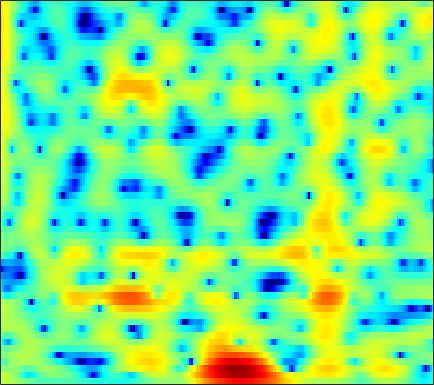

The data file committed next to this chart (first rows):
3.7468, 3.6039, 3.3578, 3.054, 2.7925, 2.4012, 1.9696, 1.6202, 1.1348, 0.64032, 0.14945, -0.20997, -0.6765, -1.1218, -1.429, -1.7983, -2.1195, -2.3297, -2.5639, -2.7334, -2.8482, -2.8991, -2.9252, -2.9107
4.722, 4.374, 3.835, 3.191, 2.627, 1.751, 0.7056, -0.2025, -1.606, -3.252, -5.099, -6.49, -7.892, -8.089, -7.405, -5.992, -4.545, -3.581, -2.494, -1.622, -0.9418, -0.5388, -0.1273, 0.159
-0.7454, -0.4714, 0.0448, 0.5231, 0.7754, 0.9163, 0.8071, 0.5612, 0.03584, -0.6683, -1.45, -1.972, -2.39, -2.342, -2.004, -1.304, -0.5294, 0.01303, 0.6228, 1.079, 1.372, 1.484, 1.495, 1.36
-4.83, -3.617, -1.992, -0.6423, 0.1631, 0.9933, 1.581, 1.89, 2.168, 2.325, 2.39, 2.396, 2.357, 2.268, 2.168, 1.989, 1.741, 1.496, 1.084, 0.5578, -0.1048, -0.697, -1.626, -2.695
0.05669, 0.2397, 0.5577, 0.9185, 1.192, 1.548, 1.877, 2.096, 2.347, 2.539, 2.662, 2.701, 2.674, 2.543, 2.369, 2.027, 1.539, 1.064, 0.2651, -0.7373, -2.002, -3.154, -5.045, -7.51
-1.411, -1.456, -1.422, -1.24, -0.9923, -0.5238, 0.04585, 0.4898, 1.062, 1.566, 1.97, 2.196, 2.396, 2.476, 2.458, 2.33, 2.067, 1.779, 1.277, 0.6486, -0.09059, -0.6872, -1.524, -2.383
-5.46, -7.133, -10.07, -12.39, -11.22, -7.66, -4.57, -2.79, -0.9757, 0.3411, 1.268, 1.758, 2.185, 2.392, 2.428, 2.355, 2.174, 1.986, 1.698, 1.377, 1.055, 0.8371, 0.5744, 0.3694
-1.437, -2.102, -2.968, -3.386, -3.141, -2.169, -0.9118, -0.02686, 0.9577, 1.691, 2.155, 2.334, 2.336, 2.067, 1.688, 0.9683, 0.06118, -0.6825, -1.633, -2.318, -2.538, -2.348, -1.765, -1.04
2.277, 2.235, 2.176, 2.143, 2.149, 2.203, 2.278, 2.318, 2.322, 2.225, 1.995, 1.708, 1.147, 0.3389, -0.4717, -1.909, -3.898, -5.92, -9.782, -16.45, -19.11, -12.85, -7.898, -4.896
2.844, 2.809, 2.733, 2.617, 2.492, 2.283, 2.029, 1.819, 1.51, 1.135, 0.673, 0.2634, -0.3548, -1.028, -1.565, -2.353, -3.212, -3.861, -4.591, -4.989, -4.961, -4.68, -4.043, -3.215
3.1, 2.971, 2.747, 2.467, 2.219, 1.835, 1.393, 1.024, 0.4904, -0.09837, -0.7094, -1.176, -1.785, -2.332, -2.675, -3.017, -3.231, -3.332, -3.372, -3.274, -3.032, -2.767, -2.336, -1.848
3.628, 3.366, 2.954, 2.508, 2.156, 1.655, 1.064, 0.5353, -0.3098, -1.287, -2.381, -3.256, -4.442, -5.472, -5.925, -5.928, -5.368, -4.77, -4.031, -3.448, -2.97, -2.673, -2.267, -1.804
3.583, 3.043, 2.394, 1.869, 1.557, 1.214, 0.8711, 0.5208, -0.1404, -1.171, -2.772, -4.471, -7.907, -14.69, -32.7, -13.32, -7.646, -5.327, -3.36, -2.317, -2.119, -2.5, -3.619, -5.222
-2.268, -4.18, -6.576, -7.433, -6.63, -4.973, -3.535, -2.698, -1.983, -1.773, -1.986, -2.249, -2.543, -2.796, -2.861, -2.395, -1.395, -0.6931, -0.02778, 0.351, 0.33, -0.04532, -1.109, -2.489
-8.552, -10.85, -13.87, -14.79, -13.55, -11.21, -9.281, -8.18, -7.019, -6.088, -5.22, -4.679, -3.966, -3.167, -2.554, -1.788, -1.038, -0.4419, 0.2505, 0.7868, 1.217, 1.494, 1.775, 2.025
-9.463, -10.32, -11.14, -11.74, -12.12, -12.37, -12.33, -12.26, -12.05, -11.36, -10.06, -8.867, -7.293, -5.731, -4.521, -3.008, -1.748, -0.9105, 0.1425, 1.05, 1.779, 2.255, 2.824, 3.303
-12.71, -13.07, -13.48, -13.88, -14.24, -15.23, -16.96, -18.87, -22.97, -26.78, -20.06, -15.85, -11.5, -8.267, -6.388, -4.289, -2.436, -1.284, -0.008361, 1.076, 2.014, 2.571, 3.194, 3.709
-21.01, -17.98, -16.02, -15.02, -14.61, -14.79, -15.49, -15.99, -16.47, -16.48, -14.55, -12.68, -10.26, -7.708, -5.91, -3.964, -2.292, -1.148, 0.1287, 1.134, 1.958, 2.487, 3.038, 3.473
-12.54, -12.15, -11.45, -11.08, -11.25, -11.6, -12.18, -12.76, -13.15, -12.52, -11.23, -9.821, -7.477, -5.343, -3.95, -2.157, -0.6866, 0.1613, 1.076, 1.736, 2.122, 2.304, 2.465, 2.568
-3.197, -3.491, -3.894, -4.528, -5.314, -6.702, -8.907, -11.63, -18.24, -27.45, -12.66, -8.516, -4.83, -2.041, -0.5328, 0.9853, 2.162, 2.711, 3.063, 3.071, 2.614, 1.937, 0.6752, -0.8652
0.2029, 0.06075, -0.3214, -0.8174, -1.24, -2.03, -2.834, -3.401, -3.99, -3.76, -2.978, -2.025, -0.5618, 0.6573, 1.505, 2.373, 2.841, 3.031, 2.953, 2.43, 1.486, 0.3696, -1.801, -4.964
-0.148, -0.1787, -0.2993, -0.4405, -0.5335, -0.6829, -0.754, -0.7429, -0.6579, -0.3768, -0.01468, 0.3005, 0.8268, 1.26, 1.521, 1.818, 1.86, 1.775, 1.5, 0.9527, 0.2784, -0.3183, -1.204, -1.976
-0.5454, -0.6529, -0.7349, -0.7849, -0.7688, -0.5905, -0.3336, -0.07758, 0.3609, 0.7651, 1.215, 1.53, 1.829, 2.096, 2.183, 2.14, 1.993, 1.727, 1.237, 0.6127, -0.1793, -0.7804, -1.589, -2.298
-1.177, -1.735, -2.452, -2.876, -2.856, -2.321, -1.377, -0.5728, 0.4887, 1.445, 2.233, 2.721, 3.19, 3.454, 3.535, 3.416, 3.082, 2.679, 1.886, 0.8559, -0.4962, -1.703, -3.455, -5.272
-2.329, -4.139, -7.871, -13.9, -15.78, -9.189, -4.715, -2.375, -0.1658, 1.5, 2.728, 3.39, 4.097, 4.464, 4.595, 4.552, 4.168, 3.72, 2.793, 1.468, -0.3149, -2.112, -5.27, -10.15
-1.377, -2.547, -4.297, -5.68, -5.966, -5.073, -3.477, -2.233, -0.7047, 0.5964, 1.72, 2.408, 3.151, 3.689, 3.905, 4.003, 3.807, 3.473, 2.785, 1.761, 0.4886, -0.6743, -2.376, -4.061
0.7456, 0.1534, -0.6999, -1.528, -2.006, -2.502, -2.634, -2.537, -2.041, -1.179, -0.1951, 0.6571, 1.616, 2.431, 2.888, 3.217, 3.334, 3.202, 2.817, 2.175, 1.308, 0.5516, -0.5966, -1.791
2.898, 2.214, 1.077, -0.3676, -1.676, -3.765, -6.294, -8.034, -8.464, -6.157, -3.318, -1.552, 0.3841, 1.783, 2.581, 3.314, 3.674, 3.748, 3.549, 3.082, 2.291, 1.541, 0.2889, -1.211
4.108, 3.318, 2.002, 0.3078, -1.238, -3.76, -6.947, -9.398, -10.3, -7.396, -4.172, -2.22, -0.1922, 1.378, 2.227, 3.111, 3.568, 3.732, 3.627, 3.202, 2.427, 1.622, 0.2222, -1.624
4.299, 3.507, 2.237, 0.7859, -0.3875, -1.926, -3.224, -3.865, -4.132, -3.64, -2.642, -1.707, -0.426, 0.7574, 1.504, 2.259, 2.759, 2.927, 2.91, 2.565, 1.944, 1.246, 0.05517, -1.503
4.782, 3.893, 2.425, 0.681, -0.8672, -3.123, -5.502, -6.934, -7.441, -6.231, -4.238, -2.858, -1.121, 0.2218, 1.085, 1.903, 2.473, 2.693, 2.768, 2.581, 2.146, 1.646, 0.7656, -0.3325
5.234, 4.29, 2.756, 0.8071, -0.9653, -4.017, -8.263, -12.73, -14.85, -9.339, -5.544, -3.473, -1.525, -0.06255, 0.7174, 1.542, 2.046, 2.293, 2.402, 2.324, 2.015, 1.682, 1.054, 0.2566
5.199, 4.382, 3.155, 1.764, 0.6739, -0.8173, -2.137, -2.871, -3.274, -3.019, -2.394, -1.756, -0.999, -0.3052, 0.07253, 0.4978, 0.7454, 0.8811, 0.9245, 0.8838, 0.7026, 0.5085, 0.1139, -0.4343
5.353, 4.579, 3.476, 2.362, 1.571, 0.656, -0.04131, -0.4086, -0.6763, -0.7764, -0.7178, -0.6775, -0.6037, -0.6269, -0.6451, -0.786, -0.9106, -1.012, -1.055, -1.048, -0.9622, -0.9382, -0.9568, -1.134
6.106, 5.038, 3.454, 1.838, 0.7738, -0.1993, -0.5218, -0.4426, -0.1642, 0.1111, 0.2598, 0.1923, -0.07712, -0.6566, -1.242, -2.276, -3.354, -4.067, -4.381, -3.916, -2.945, -2.196, -1.356, -0.8015
7.018, 5.438, 2.603, -1.447, -5.946, -11.34, -6.253, -3.171, -0.7162, 0.6088, 1.129, 1.194, 0.7352, -0.208, -1.44, -3.718, -7.63, -12.73, -25.93, -10.6, -5.439, -3.114, -1.071, 0.2396
6.315, 5.112, 3.09, 0.7176, -1.031, -2.428, -2.158, -1.434, -0.4629, 0.08628, 0.2435, 0.1124, -0.4079, -1.223, -2.095, -3.399, -4.878, -5.75, -6.173, -5.499, -4.156, -3.129, -1.855, -0.8762
5.766, 5.204, 4.328, 3.355, 2.65, 1.823, 1.13, 0.7311, 0.1835, -0.3646, -0.9654, -1.541, -2.253, -3.067, -3.548, -4.227, -4.69, -4.883, -4.978, -4.777, -4.476, -4.111, -3.634, -3.131
6.069, 5.858, 5.399, 4.765, 4.194, 3.329, 2.347, 1.539, 0.341, -0.967, -2.428, -3.553, -5.003, -6.229, -6.778, -7.114, -6.992, -6.833, -6.565, -6.392, -6.316, -6.326, -6.389, -6.295
6.591, 6.534, 6.208, 5.62, 5.035, 4.035, 2.818, 1.727, 0.03272, -1.967, -4.521, -6.745, -10.73, -15.72, -17.63, -14.42, -11.33, -9.832, -8.575, -8.28, -8.597, -9.394, -11.15, -13.53
6.711, 6.67, 6.316, 5.679, 5.024, 3.904, 2.548, 1.343, -0.4729, -2.541, -4.976, -6.945, -9.849, -12.62, -13.26, -12.32, -10.58, -9.315, -8.331, -7.998, -8.295, -9.08, -10.79, -13.22
6.699, 6.511, 5.999, 5.198, 4.386, 3.105, 1.556, 0.2397, -1.622, -3.654, -5.557, -6.733, -7.986, -8.398, -8.4, -7.923, -7.125, -6.636, -6.02, -5.511, -5.356, -5.357, -5.492, -5.58
7.002, 6.571, 5.751, 4.629, 3.611, 2.015, 0.1334, -1.472, -3.929, -6.895, -10.26, -12.68, -13.55, -11.29, -9.498, -7.308, -5.64, -4.685, -3.633, -2.967, -2.539, -2.337, -2.231, -2.216
7.345, 6.625, 5.386, 3.844, 2.556, 0.631, -1.438, -2.988, -5.297, -7.948, -11.02, -13.59, -14.1, -10.62, -8.004, -5.553, -3.683, -2.545, -1.496, -0.8057, -0.3739, -0.2614, -0.305, -0.5983
7.417, 6.4, 4.673, 2.505, 0.5487, -2.389, -5.283, -6.812, -7.437, -7.014, -6.431, -5.957, -5.103, -3.97, -3.106, -1.833, -0.7359, -0.08356, 0.5677, 1.037, 1.206, 1.157, 0.8405, 0.1964
6.885, 5.836, 3.994, 1.538, -0.8503, -5.22, -12.08, -17.74, -11.84, -7.524, -5.115, -3.781, -2.454, -1.478, -0.8075, -0.01819, 0.603, 0.9663, 1.356, 1.523, 1.48, 1.332, 0.9102, 0.2403
5.988, 5.264, 3.999, 2.426, 1.065, -0.7939, -2.426, -3.268, -3.685, -3.443, -2.885, -2.467, -1.878, -1.315, -0.9179, -0.5345, -0.2167, -0.02578, 0.1153, 0.09509, -0.0137, -0.183, -0.5063, -0.9417
5.941, 5.51, 4.704, 3.668, 2.785, 1.564, 0.3871, -0.4312, -1.334, -1.957, -2.318, -2.478, -2.476, -2.304, -2.192, -2.009, -1.877, -1.856, -1.966, -2.115, -2.34, -2.553, -2.814, -3.034
6.967, 6.599, 5.862, 4.854, 3.944, 2.549, 0.9865, -0.2904, -2.007, -3.562, -4.69, -5.111, -5.086, -4.677, -4.419, -4.047, -3.901, -3.984, -4.308, -4.793, -5.472, -6.038, -6.668, -6.896
8.037, 7.614, 6.776, 5.632, 4.573, 2.813, 0.5938, -1.466, -4.899, -9.694, -16.35, -16.17, -11.46, -8.672, -7.344, -6.426, -6.181, -6.342, -6.882, -8.014, -9.834, -11.75, -15.22, -18.31
8.081, 7.64, 6.805, 5.674, 4.612, 2.9, 0.8123, -1.014, -3.816, -6.918, -9.481, -10.17, -9.614, -8.66, -8.154, -7.972, -8.216, -8.602, -9.446, -10.68, -12.22, -13.55, -15.52, -16.49
7.638, 7.252, 6.506, 5.489, 4.556, 3.113, 1.491, 0.2245, -1.51, -3.164, -4.617, -5.482, -6.345, -7.114, -7.811, -8.742, -9.932, -10.98, -12.63, -13.98, -14.48, -14.21, -13.45, -12.2
7.55, 7.202, 6.457, 5.424, 4.487, 3.064, 1.504, 0.2995, -1.272, -2.706, -3.945, -4.73, -5.735, -6.77, -7.666, -9.033, -10.91, -13, -17.09, -24.86, -27.16, -19.73, -14.57, -11.41
7.957, 7.536, 6.631, 5.351, 4.15, 2.263, 0.1016, -1.64, -3.848, -5.496, -6.326, -6.588, -6.853, -7.176, -7.45, -8.188, -9.168, -10.14, -11.61, -12.67, -12.54, -11.5, -9.645, -7.833
8.287, 7.749, 6.667, 5.12, 3.627, 1.064, -2.335, -5.763, -12.45, -21.09, -14.5, -11.45, -9.317, -8.336, -7.982, -7.875, -7.877, -7.764, -7.541, -7.195, -6.634, -6.104, -5.212, -4.332
8.018, 7.476, 6.419, 4.964, 3.597, 1.369, -1.314, -3.601, -6.669, -8.879, -9.56, -9.498, -9.405, -9.634, -10.05, -10.29, -10.09, -9.512, -8.341, -7.058, -5.819, -4.98, -3.997, -3.204
7.591, 7.109, 6.194, 4.995, 3.915, 2.295, 0.5186, -0.8478, -2.644, -4.329, -5.911, -7.147, -9.026, -11.56, -14.38, -20.07, -21.7, -16.61, -11.76, -8.631, -6.472, -5.254, -4.088, -3.273
7.343, 6.847, 5.964, 4.85, 3.894, 2.496, 1.009, -0.1102, -1.582, -3.022, -4.437, -5.545, -7.149, -8.959, -10.36, -11.97, -12.14, -11.05, -8.932, -7.004, -5.493, -4.628, -3.792, -3.286
